Photos from the image-classification dataset "pr" in the GitHub repository ndrpscl/MNetv3. Its 9 classes are: butterhead lettuce, crisphead lettuce, curly lettuce, iceberg lettuce, lollo lettuce, looseleaf lettuce, oak leaf lettuce, red leaf lettuce, romaine lettuce.

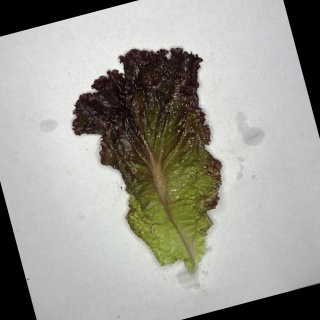
Label: red leaf lettuce

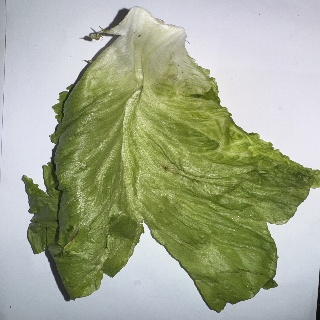
Label: crisphead lettuce

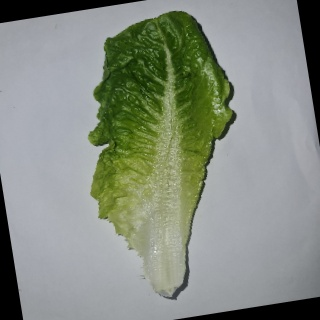
Label: romaine lettuce

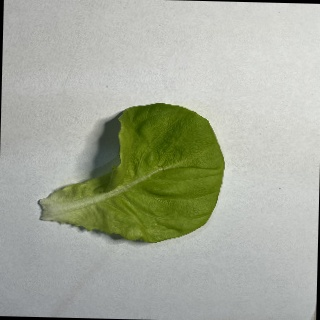
Label: butterhead lettuce

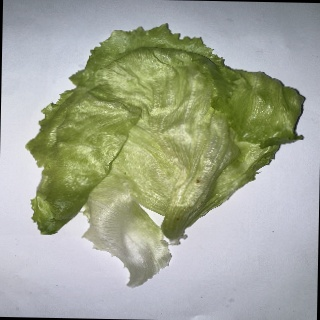
Label: iceberg lettuce

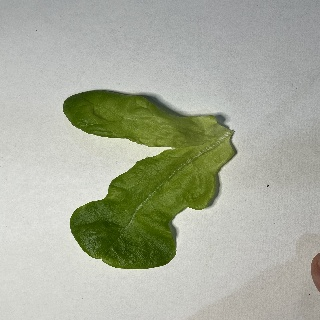
Label: oak leaf lettuce
